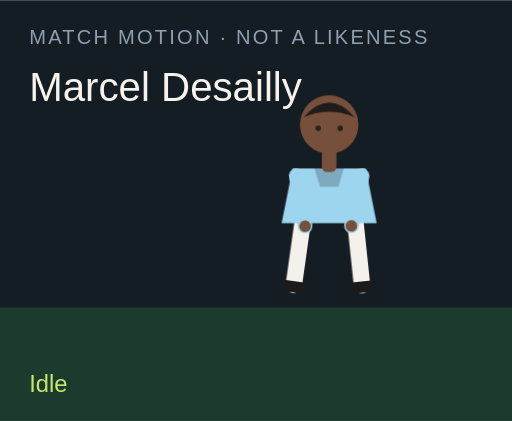
t = 0.00 s
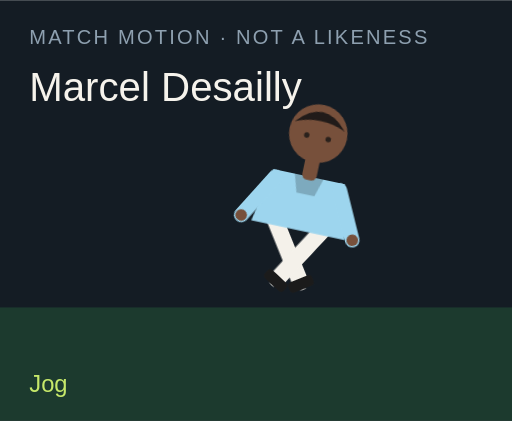
t = 1.50 s
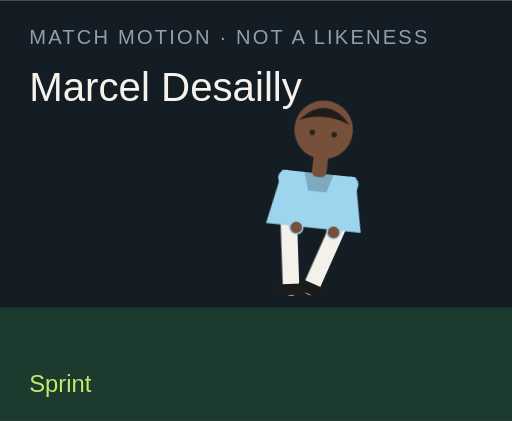
t = 3.00 s
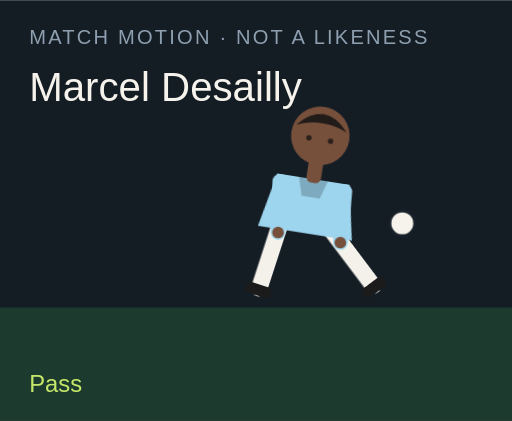
t = 4.50 s
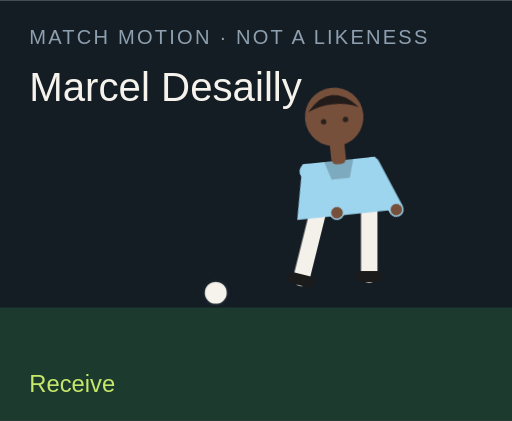
t = 6.00 s
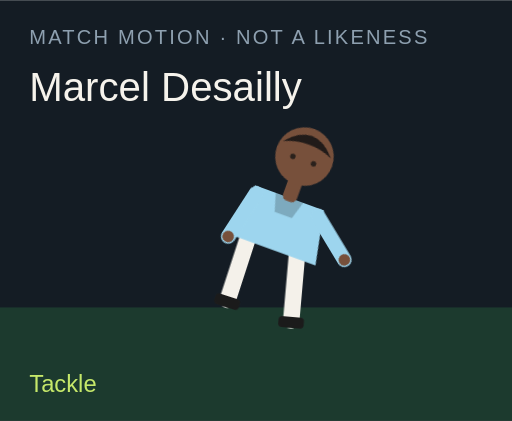
t = 7.50 s

The animated SVG that drew these frames (rendered in a browser with its animation timeline set to each time). Animation: 18 CSS @keyframes rules; one cycle of 9.00 s, repeats indefinitely.

<?xml version="1.0" encoding="UTF-8"?>
<svg xmlns="http://www.w3.org/2000/svg" viewBox="0 0 280 230" role="img">
  <style>@media (prefers-reduced-motion: reduce){animate,animateTransform{display:none}}</style>
  <rect width="280" height="230" fill="#141c24"/>
  <rect y="168" width="280" height="62" fill="#1c3a2e"/>
  <text x="16" y="24" fill="#8ea0b0" font-family="Arial,sans-serif" font-size="11" letter-spacing="1.2">MATCH MOTION · NOT A LIKENESS</text>
  <text x="16" y="55" fill="#f6f3ec" font-family="Impact,sans-serif" font-size="22">Marcel Desailly</text>
  <circle r="7" fill="#f6f3ec" stroke="#172028" stroke-width="2" id="motion-33286" cx="150" cy="160" opacity="0">
    
    
    
  </circle>
  <g transform="translate(132 40)">
    <g id="motion-33308" transform="rotate(0 48 90)">
      
      <g id="motion-33310" transform="translate(0 0)">
        
        <g transform="translate(34 78)"><g id="motion-33312" transform="rotate(8)"><path d="M0 0 V38" stroke="#f4f1ea" stroke-width="9" stroke-linecap="round"/><rect x="-7" y="36" width="14" height="6" rx="2" fill="#1b1b1b"/></g></g>
        <g transform="translate(62 78)"><g id="motion-33314" transform="rotate(-6)"><path d="M0 0 V38" stroke="#f4f1ea" stroke-width="9" stroke-linecap="round"/><rect x="-7" y="36" width="14" height="6" rx="2" fill="#1b1b1b"/></g></g>
        <path d="M28 52 h40 l6 30 H22 Z" fill="#9dd5ee"/>
        <path d="M40 52 h16 l-3 10 H43 Z" fill="#000" opacity=".2"/>
        <g transform="translate(30 56)"><g id="motion-33316" transform="rotate(-10)"><path d="M0 0 V28" stroke="#9dd5ee" stroke-width="8" stroke-linecap="round"/><circle cx="0" cy="28" r="3.2" fill="#77503b"/></g></g>
        <g transform="translate(66 56)"><g id="motion-33318" transform="rotate(12)"><path d="M0 0 V28" stroke="#9dd5ee" stroke-width="8" stroke-linecap="round"/><circle cx="0" cy="28" r="3.2" fill="#77503b"/></g></g>
        <rect x="44" y="40" width="8" height="14" rx="3" fill="#77503b"/>
        <circle cx="48" cy="28" r="16" fill="#77503b"/>
        <path d="M34 24 Q48 8 62 24 Q48 18 34 24" fill="#211b19"/>
        <circle cx="42" cy="30" r="1.5" fill="#2a211c"/><circle cx="54" cy="30" r="1.5" fill="#2a211c"/>
      </g>
    </g>
  </g>
  <text x="16" y="214" fill="#c6e86a" font-family="Arial,sans-serif" font-size="13" opacity="1" id="motion-33290">Idle</text><text x="16" y="214" fill="#c6e86a" font-family="Arial,sans-serif" font-size="13" opacity="0" id="motion-33292">Jog</text><text x="16" y="214" fill="#c6e86a" font-family="Arial,sans-serif" font-size="13" opacity="0" id="motion-33294">Sprint</text><text x="16" y="214" fill="#c6e86a" font-family="Arial,sans-serif" font-size="13" opacity="0" id="motion-33296">Dribble</text><text x="16" y="214" fill="#c6e86a" font-family="Arial,sans-serif" font-size="13" opacity="0" id="motion-33298">Pass</text><text x="16" y="214" fill="#c6e86a" font-family="Arial,sans-serif" font-size="13" opacity="0" id="motion-33300">Shoot</text><text x="16" y="214" fill="#c6e86a" font-family="Arial,sans-serif" font-size="13" opacity="0" id="motion-33302">Receive</text><text x="16" y="214" fill="#c6e86a" font-family="Arial,sans-serif" font-size="13" opacity="0" id="motion-33304">Tackle</text><text x="16" y="214" fill="#c6e86a" font-family="Arial,sans-serif" font-size="13" opacity="0" id="motion-33306">Point</text>
<style>@keyframes track-33287{0%{cx:150px}11.1%{cx:156px}22.2%{cx:164px}33.300000000000004%{cx:142px}44.4%{cx:190px}55.60000000000001%{cx:250px}66.7%{cx:118px}77.8%{cx:150px}88.9%{cx:150px}100%{cx:150px}}@keyframes track-33288{0%{cy:160px}11.1%{cy:158px}22.2%{cy:154px}33.300000000000004%{cy:156px}44.4%{cy:148px}55.60000000000001%{cy:96px}66.7%{cy:160px}77.8%{cy:160px}88.9%{cy:160px}100%{cy:160px}}@keyframes track-33289{0%{opacity:0}11.1%{opacity:0}22.2%{opacity:0}33.300000000000004%{opacity:1}44.4%{opacity:1}55.60000000000001%{opacity:1}66.7%{opacity:1}77.8%{opacity:0}88.9%{opacity:0}100%{opacity:0}}@keyframes track-33291{0%{opacity:1}11.1%{opacity:0}22.2%{opacity:0}33.300000000000004%{opacity:0}44.4%{opacity:0}55.60000000000001%{opacity:0}66.7%{opacity:0}77.8%{opacity:0}88.9%{opacity:0}100%{opacity:1}}@keyframes track-33293{0%{opacity:0}11.1%{opacity:1}22.2%{opacity:0}33.300000000000004%{opacity:0}44.4%{opacity:0}55.60000000000001%{opacity:0}66.7%{opacity:0}77.8%{opacity:0}88.9%{opacity:0}100%{opacity:0}}@keyframes track-33295{0%{opacity:0}11.1%{opacity:0}22.2%{opacity:1}33.300000000000004%{opacity:0}44.4%{opacity:0}55.60000000000001%{opacity:0}66.7%{opacity:0}77.8%{opacity:0}88.9%{opacity:0}100%{opacity:0}}@keyframes track-33297{0%{opacity:0}11.1%{opacity:0}22.2%{opacity:0}33.300000000000004%{opacity:1}44.4%{opacity:0}55.60000000000001%{opacity:0}66.7%{opacity:0}77.8%{opacity:0}88.9%{opacity:0}100%{opacity:0}}@keyframes track-33299{0%{opacity:0}11.1%{opacity:0}22.2%{opacity:0}33.300000000000004%{opacity:0}44.4%{opacity:1}55.60000000000001%{opacity:0}66.7%{opacity:0}77.8%{opacity:0}88.9%{opacity:0}100%{opacity:0}}@keyframes track-33301{0%{opacity:0}11.1%{opacity:0}22.2%{opacity:0}33.300000000000004%{opacity:0}44.4%{opacity:0}55.60000000000001%{opacity:1}66.7%{opacity:0}77.8%{opacity:0}88.9%{opacity:0}100%{opacity:0}}@keyframes track-33303{0%{opacity:0}11.1%{opacity:0}22.2%{opacity:0}33.300000000000004%{opacity:0}44.4%{opacity:0}55.60000000000001%{opacity:0}66.7%{opacity:1}77.8%{opacity:0}88.9%{opacity:0}100%{opacity:0}}@keyframes track-33305{0%{opacity:0}11.1%{opacity:0}22.2%{opacity:0}33.300000000000004%{opacity:0}44.4%{opacity:0}55.60000000000001%{opacity:0}66.7%{opacity:0}77.8%{opacity:1}88.9%{opacity:0}100%{opacity:0}}@keyframes track-33307{0%{opacity:0}11.1%{opacity:0}22.2%{opacity:0}33.300000000000004%{opacity:0}44.4%{opacity:0}55.60000000000001%{opacity:0}66.7%{opacity:0}77.8%{opacity:0}88.9%{opacity:1}100%{opacity:0}}@keyframes track-33309{0%{transform:rotate(0deg)}11.1%{transform:rotate(8deg)}22.2%{transform:rotate(16deg)}33.300000000000004%{transform:rotate(6deg)}44.4%{transform:rotate(4deg)}55.60000000000001%{transform:rotate(14deg)}66.7%{transform:rotate(-6deg)}77.8%{transform:rotate(34deg)}88.9%{transform:rotate(6deg)}100%{transform:rotate(0deg)}}@keyframes track-33311{0%{transform:translate(0px,0px)}11.1%{transform:translate(0px,-3px)}22.2%{transform:translate(0px,-6px)}33.300000000000004%{transform:translate(0px,-2px)}44.4%{transform:translate(0px,2px)}55.60000000000001%{transform:translate(0px,-4px)}66.7%{transform:translate(0px,1px)}77.8%{transform:translate(0px,10px)}88.9%{transform:translate(0px,-4px)}100%{transform:translate(0px,0px)}}@keyframes track-33313{0%{transform:rotate(8deg)}11.1%{transform:rotate(-26deg)}22.2%{transform:rotate(-42deg)}33.300000000000004%{transform:rotate(-8deg)}44.4%{transform:rotate(6deg)}55.60000000000001%{transform:rotate(12deg)}66.7%{transform:rotate(20deg)}77.8%{transform:rotate(-8deg)}88.9%{transform:rotate(4deg)}100%{transform:rotate(8deg)}}@keyframes track-33315{0%{transform:rotate(-6deg)}11.1%{transform:rotate(24deg)}22.2%{transform:rotate(38deg)}33.300000000000004%{transform:rotate(18deg)}44.4%{transform:rotate(-38deg)}55.60000000000001%{transform:rotate(-54deg)}66.7%{transform:rotate(6deg)}77.8%{transform:rotate(-22deg)}88.9%{transform:rotate(-8deg)}100%{transform:rotate(-6deg)}}@keyframes track-33317{0%{transform:rotate(-10deg)}11.1%{transform:rotate(24deg)}22.2%{transform:rotate(36deg)}33.300000000000004%{transform:rotate(-18deg)}44.4%{transform:rotate(10deg)}55.60000000000001%{transform:rotate(-24deg)}66.7%{transform:rotate(-30deg)}77.8%{transform:rotate(12deg)}88.9%{transform:rotate(14deg)}100%{transform:rotate(-10deg)}}@keyframes track-33319{0%{transform:rotate(12deg)}11.1%{transform:rotate(-20deg)}22.2%{transform:rotate(-32deg)}33.300000000000004%{transform:rotate(14deg)}44.4%{transform:rotate(-26deg)}55.60000000000001%{transform:rotate(18deg)}66.7%{transform:rotate(-22deg)}77.8%{transform:rotate(-6deg)}88.9%{transform:rotate(-96deg)}100%{transform:rotate(12deg)}}@media(prefers-reduced-motion:no-preference){#motion-33286{animation:track-33287 9s linear infinite both,track-33288 9s linear infinite both,track-33289 9s steps(1,end) infinite both}#motion-33290{animation:track-33291 9s steps(1,end) infinite both}#motion-33292{animation:track-33293 9s steps(1,end) infinite both}#motion-33294{animation:track-33295 9s steps(1,end) infinite both}#motion-33296{animation:track-33297 9s steps(1,end) infinite both}#motion-33298{animation:track-33299 9s steps(1,end) infinite both}#motion-33300{animation:track-33301 9s steps(1,end) infinite both}#motion-33302{animation:track-33303 9s steps(1,end) infinite both}#motion-33304{animation:track-33305 9s steps(1,end) infinite both}#motion-33306{animation:track-33307 9s steps(1,end) infinite both}#motion-33308{animation:track-33309 9s linear infinite both}#motion-33310{animation:track-33311 9s linear infinite both}#motion-33312{animation:track-33313 9s linear infinite both}#motion-33314{animation:track-33315 9s linear infinite both}#motion-33316{animation:track-33317 9s linear infinite both}#motion-33318{animation:track-33319 9s linear infinite both}}</style></svg>
